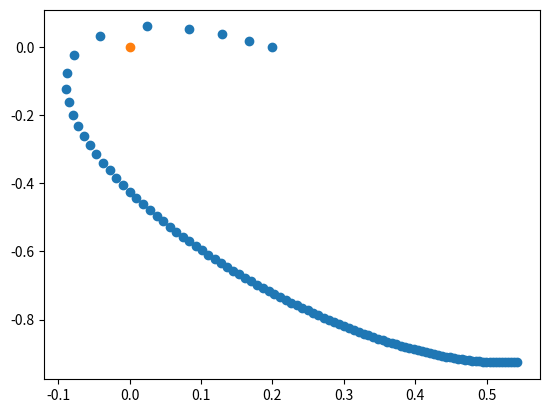

The script that saved this image:
import numpy as np
import matplotlib.pylab as plt

G     = 6.673e-8
unitL = 3.09e21
unitV = 1.65e6
unitM = 1.989e43
unitT = unitL/unitV
G_int = G * (unitM * unitT**2 / unitL**3)

Mbh = 0.01
xbh = 0.5
ybh = 0.5

x  = 0.7
y  = 0.5
vx = -3. #0.
vy =  2. #np.sqrt(G_int * Mbh / 0.2) 


time     = 0.
time_max = 1.
dt       = 1.e-4

x    -= xbh
y    -= ybh
rad2  = x**2 + y**2
acc_x = - G_int * Mbh / rad2 * x / np.sqrt(rad2)
acc_y = - G_int * Mbh / rad2 * y / np.sqrt(rad2)

xx = x + vx * dt + 1./2 * dt**2 * acc_x
yy = y + vy * dt + 1./2 * dt**2 * acc_y

nsteps   = int(time_max/dt)
fac_red  = 100
xpath    = np.zeros(int(nsteps/fac_red))
ypath    = np.zeros(int(nsteps/fac_red))

for counter in np.arange(nsteps):
        
    if(counter % fac_red == 0):
            index = int(counter / fac_red)
            xpath[index] = xx
            ypath[index] = yy
    
    rad2  =   xx**2 + yy**2
    acc_x = - G_int * Mbh / rad2 * xx / np.sqrt(rad2)
    acc_y = - G_int * Mbh / rad2 * yy / np.sqrt(rad2)

    xtmp  = xx
    ytmp  = yy
    
    xx    = 2 * xx - x + dt**2 * acc_x
    yy    = 2 * yy - y + dt**2 * acc_y
    
    x     = xtmp
    y     = ytmp
    

plt.scatter(xpath,ypath)
plt.scatter([0],[0])
plt.show()
